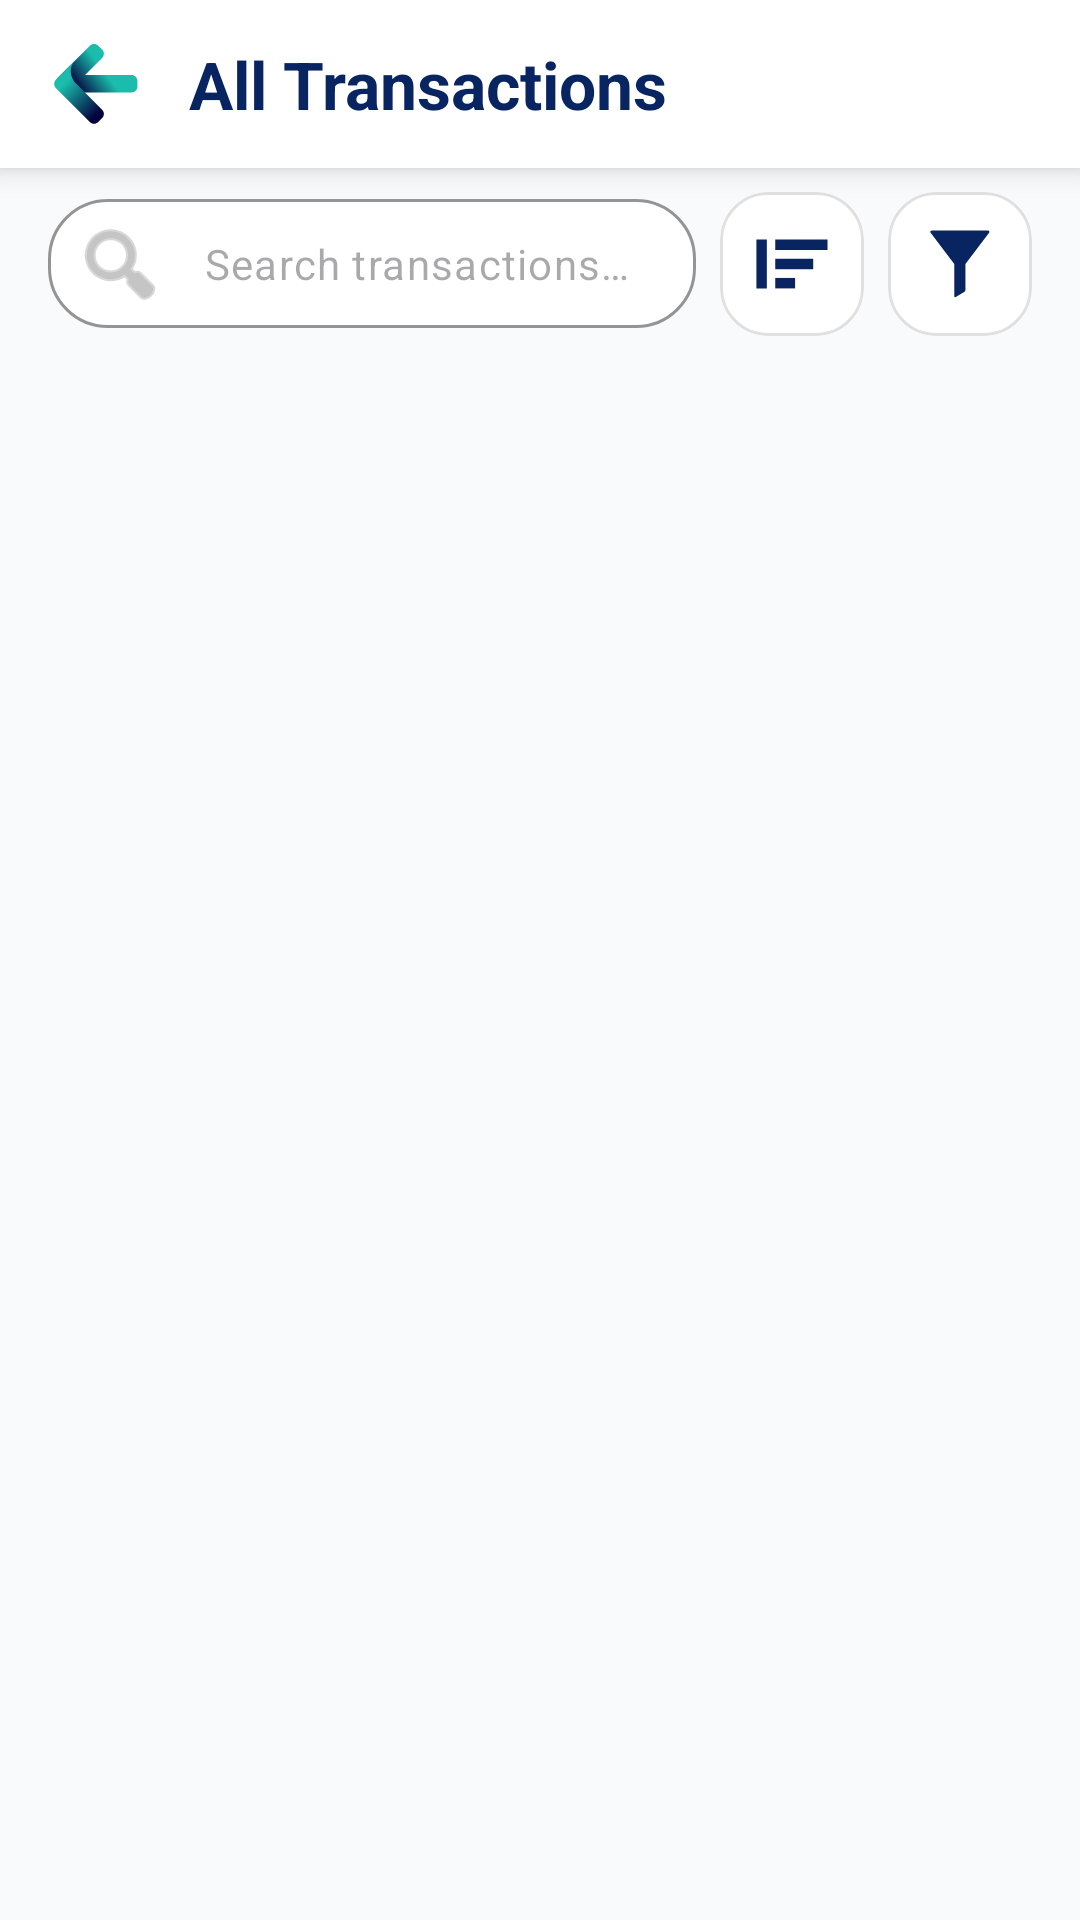

Layout XML and referenced resources for this Android screen:
<!-- AndroidManifest.xml: application theme Theme.FinTrack -->
<!-- res/layout/activity_master_transactions.xml -->
<?xml version="1.0" encoding="utf-8"?>
<LinearLayout xmlns:android="http://schemas.android.com/apk/res/android"
    xmlns:app="http://schemas.android.com/apk/res-auto"
    xmlns:tools="http://schemas.android.com/tools"
    android:id="@+id/mainMasterTransactions"
    android:layout_width="match_parent"
    android:layout_height="match_parent"
    android:background="#F8FAFC"
    android:orientation="vertical"
    tools:ignore="HardcodedText, ContentDescription">
    
    <androidx.constraintlayout.widget.ConstraintLayout
        android:id="@+id/topAppBarContainer"
        android:layout_width="match_parent"
        android:layout_height="wrap_content"
        android:background="#FFFFFF"
        android:elevation="6dp"
        android:paddingHorizontal="16dp"
        android:paddingTop="12dp"
        android:paddingBottom="12dp"
        app:layout_constraintEnd_toEndOf="parent"
        app:layout_constraintStart_toStartOf="parent"
        app:layout_constraintTop_toTopOf="parent">

        <ImageView
            android:id="@+id/ivBack"
            android:layout_width="32dp"
            android:layout_height="32dp"
            android:background="?attr/selectableItemBackgroundBorderless"
            android:padding="1dp"
            android:src="@drawable/back"
            app:layout_constraintBottom_toBottomOf="parent"
            app:layout_constraintStart_toStartOf="parent"
            app:layout_constraintTop_toTopOf="parent" />

        <TextView
            android:text="@string/master_transactions_title"
            android:layout_width="wrap_content"
            android:layout_height="wrap_content"
            android:layout_marginStart="15dp"
            android:textColor="#082561"
            android:textSize="22sp"
            android:textStyle="bold"
            app:layout_constraintBottom_toBottomOf="parent"
            app:layout_constraintStart_toEndOf="@id/ivBack"
            app:layout_constraintTop_toTopOf="parent" />


    </androidx.constraintlayout.widget.ConstraintLayout>


    
    <LinearLayout
        android:layout_width="match_parent"
        android:layout_height="wrap_content"
        android:gravity="center_vertical"
        android:orientation="horizontal"
        android:paddingHorizontal="16dp"
        android:paddingVertical="8dp">

        <com.google.android.material.textfield.TextInputLayout
            android:layout_width="0dp"
            android:layout_height="wrap_content"
            android:layout_weight="1"
            app:boxBackgroundColor="#FFFFFF"
            app:boxCornerRadiusBottomEnd="20dp"
            app:boxCornerRadiusBottomStart="20dp"
            app:boxCornerRadiusTopEnd="20dp"
            app:boxCornerRadiusTopStart="20dp"
            app:boxStrokeWidth="1dp"
            app:boxStrokeColor="#E0E0E0"
            app:hintEnabled="false"
            app:startIconDrawable="@android:drawable/ic_menu_search"
            app:startIconTint="#9E9E9E">

            <com.google.android.material.textfield.TextInputEditText
                android:id="@+id/etSearchTransactions"
                android:layout_width="match_parent"
                android:layout_height="wrap_content"
                android:hint="@string/search_transactions_hint"
                android:paddingVertical="12dp"
                android:textSize="14sp" />
        </com.google.android.material.textfield.TextInputLayout>

        
        <com.google.android.material.card.MaterialCardView
            android:id="@+id/btnSort"
            android:layout_width="48dp"
            android:layout_height="48dp"
            android:layout_marginStart="8dp"
            app:cardBackgroundColor="#FFFFFF"
            app:cardCornerRadius="16dp"
            app:cardElevation="0dp"
            app:strokeColor="#E0E0E0"
            app:strokeWidth="1dp">

            <ImageView
                android:layout_width="24dp"
                android:layout_height="24dp"
                android:layout_gravity="center"
                android:src="@drawable/sort"/>
        </com.google.android.material.card.MaterialCardView>

        
        <com.google.android.material.card.MaterialCardView
            android:id="@+id/btnFilter"
            android:layout_width="48dp"
            android:layout_height="48dp"
            android:layout_marginStart="8dp"
            app:cardBackgroundColor="#FFFFFF"
            app:cardCornerRadius="16dp"
            app:cardElevation="0dp"
            app:strokeColor="#E0E0E0"
            app:strokeWidth="1dp">

            <ImageView
                android:layout_width="24dp"
                android:layout_height="24dp"
                android:layout_gravity="center"
                android:src="@drawable/filter"/>
        </com.google.android.material.card.MaterialCardView>
    </LinearLayout>

    <FrameLayout
        android:layout_width="match_parent"
        android:layout_height="match_parent">

        <androidx.recyclerview.widget.RecyclerView
            android:id="@+id/recyclerViewMaster"
            android:layout_width="match_parent"
            android:layout_height="match_parent"
            android:clipToPadding="false"
            android:paddingHorizontal="14dp"
            android:paddingBottom="20dp" />

        <LinearLayout
            android:id="@+id/layoutEmptyState"
            android:layout_width="match_parent"
            android:layout_height="match_parent"
            android:gravity="center"
            android:orientation="vertical"
            android:visibility="gone">

            <TextView
                android:layout_width="wrap_content"
                android:layout_height="wrap_content"
                android:text="No transactions found"
                android:textColor="#9E9E9E"
                android:textSize="16sp" />
        </LinearLayout>
    </FrameLayout>
</LinearLayout>
<!-- resources referenced by this layout -->
<resources>
  <!-- drawable filter (drawable) -->
  <vector xmlns:android="http://schemas.android.com/apk/res/android"
      android:width="24dp"
      android:height="24dp"
      android:viewportWidth="256"
      android:viewportHeight="256">
    <path
        android:pathData="M147.34,220.79L147.34,128.02L231.48,17.05C233.93,13.81 231.63,9.16 227.56,9.16L27.47,9.16C23.4,9.16 21.09,13.81 23.55,17.05l84.14,110.96l0,114.25c0,2.8 3.06,4.52 5.45,3.07l30.92,-18.74C146.1,225.36 147.34,223.16 147.34,220.79z"
        android:strokeLineJoin="miter"
        android:strokeWidth="2.63"
        android:fillColor="#082561"
        android:fillType="nonZero"
        android:strokeColor="#00000000"
        android:strokeLineCap="butt"/>
  </vector>
  <!-- drawable sort (drawable) -->
  <vector xmlns:android="http://schemas.android.com/apk/res/android"
      android:width="24dp"
      android:height="24dp"
      android:viewportWidth="256"
      android:viewportHeight="256">
    <path
        android:pathData="M68.45,109.28l134.96,0l0,37.18l-134.96,0z"
        android:strokeLineJoin="miter"
        android:strokeWidth="2.81"
        android:fillColor="#082561"
        android:fillType="nonZero"
        android:strokeColor="#00000000"
        android:strokeLineCap="butt"/>
    <path
        android:pathData="M1.41,40.97l37.18,0l0,173.74l-37.18,0z"
        android:strokeLineJoin="miter"
        android:strokeWidth="2.81"
        android:fillColor="#082561"
        android:fillType="nonZero"
        android:strokeColor="#00000000"
        android:strokeLineCap="butt"/>
    <path
        android:pathData="M68.45,40.97l185.85,0l0,37.18l-185.85,0z"
        android:strokeLineJoin="miter"
        android:strokeWidth="2.81"
        android:fillColor="#082561"
        android:fillType="nonZero"
        android:strokeColor="#00000000"
        android:strokeLineCap="butt"/>
    <path
        android:pathData="M68.45,177.57l70.59,0l0,37.18l-70.59,0z"
        android:strokeLineJoin="miter"
        android:strokeWidth="2.81"
        android:fillColor="#082561"
        android:fillType="nonZero"
        android:strokeColor="#00000000"
        android:strokeLineCap="butt"/>
  </vector>
  <string name="master_transactions_title">All Transactions</string>
  <string name="search_transactions_hint">Search transactions…</string>
  <style name="Theme.FinTrack" parent="Base.Theme.FinTrack" />
  <style name="Base.Theme.FinTrack" parent="Theme.Material3.Light.NoActionBar">
          
          <item name="colorPrimary">#082561</item>
          <item name="colorSecondary">#1ABCAB</item>
  
          
          <item name="android:windowLightStatusBar">true</item>
          <item name="android:statusBarColor">#FFFFFF</item>
      </style>
</resources>
